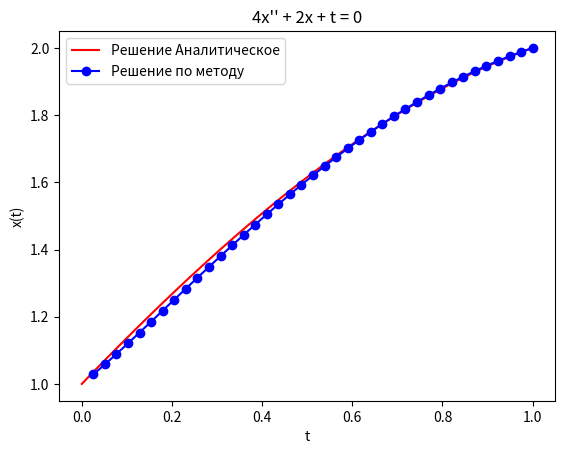

Python code for this plot:
import numpy as np
import matplotlib.pyplot as plt


t0 = 0
t1 = 1
A = [1, 2, 4]
def function(t):
    return ((((2.5 - np.cos(np.sqrt(0.5)))*np.sin(t*np.sqrt(0.5)))/np.sin(np.sqrt(0.5))) + np.cos(t*np.sqrt(0.5)) - t/2)


def Wi(t, A):
    return (A[0] * t**2 + A[1]*t**4)/ (A[2]*t**3)**0.5

def W0(t):
    return t + 1

def Kantarovich(t, A):
    return W0(t) + (t - t0)*(t - t1)*Wi(t, A)

while True:
    if Kantarovich(0.5, A) > function(0.5):
        for i in range(len(A)):
            A[i] += 0.02
    else:
        for i in range(len(A)):
            A[i] -= 0.02
    if abs(Kantarovich(0.5, A) - function(0.5)) < 0.01:
        break
print(A)
t_values = np.linspace(t0, t1, 40)
plt.plot(t_values, function(t_values), color='r', label='Решение Аналитическое',)
plt.plot(t_values, Kantarovich(t_values, A), '-o', label='Решение по методу', color='b')
plt.xlabel('t')
plt.ylabel('x(t)')
plt.title('4x\'\' + 2x + t = 0')
plt.legend()
plt.show()